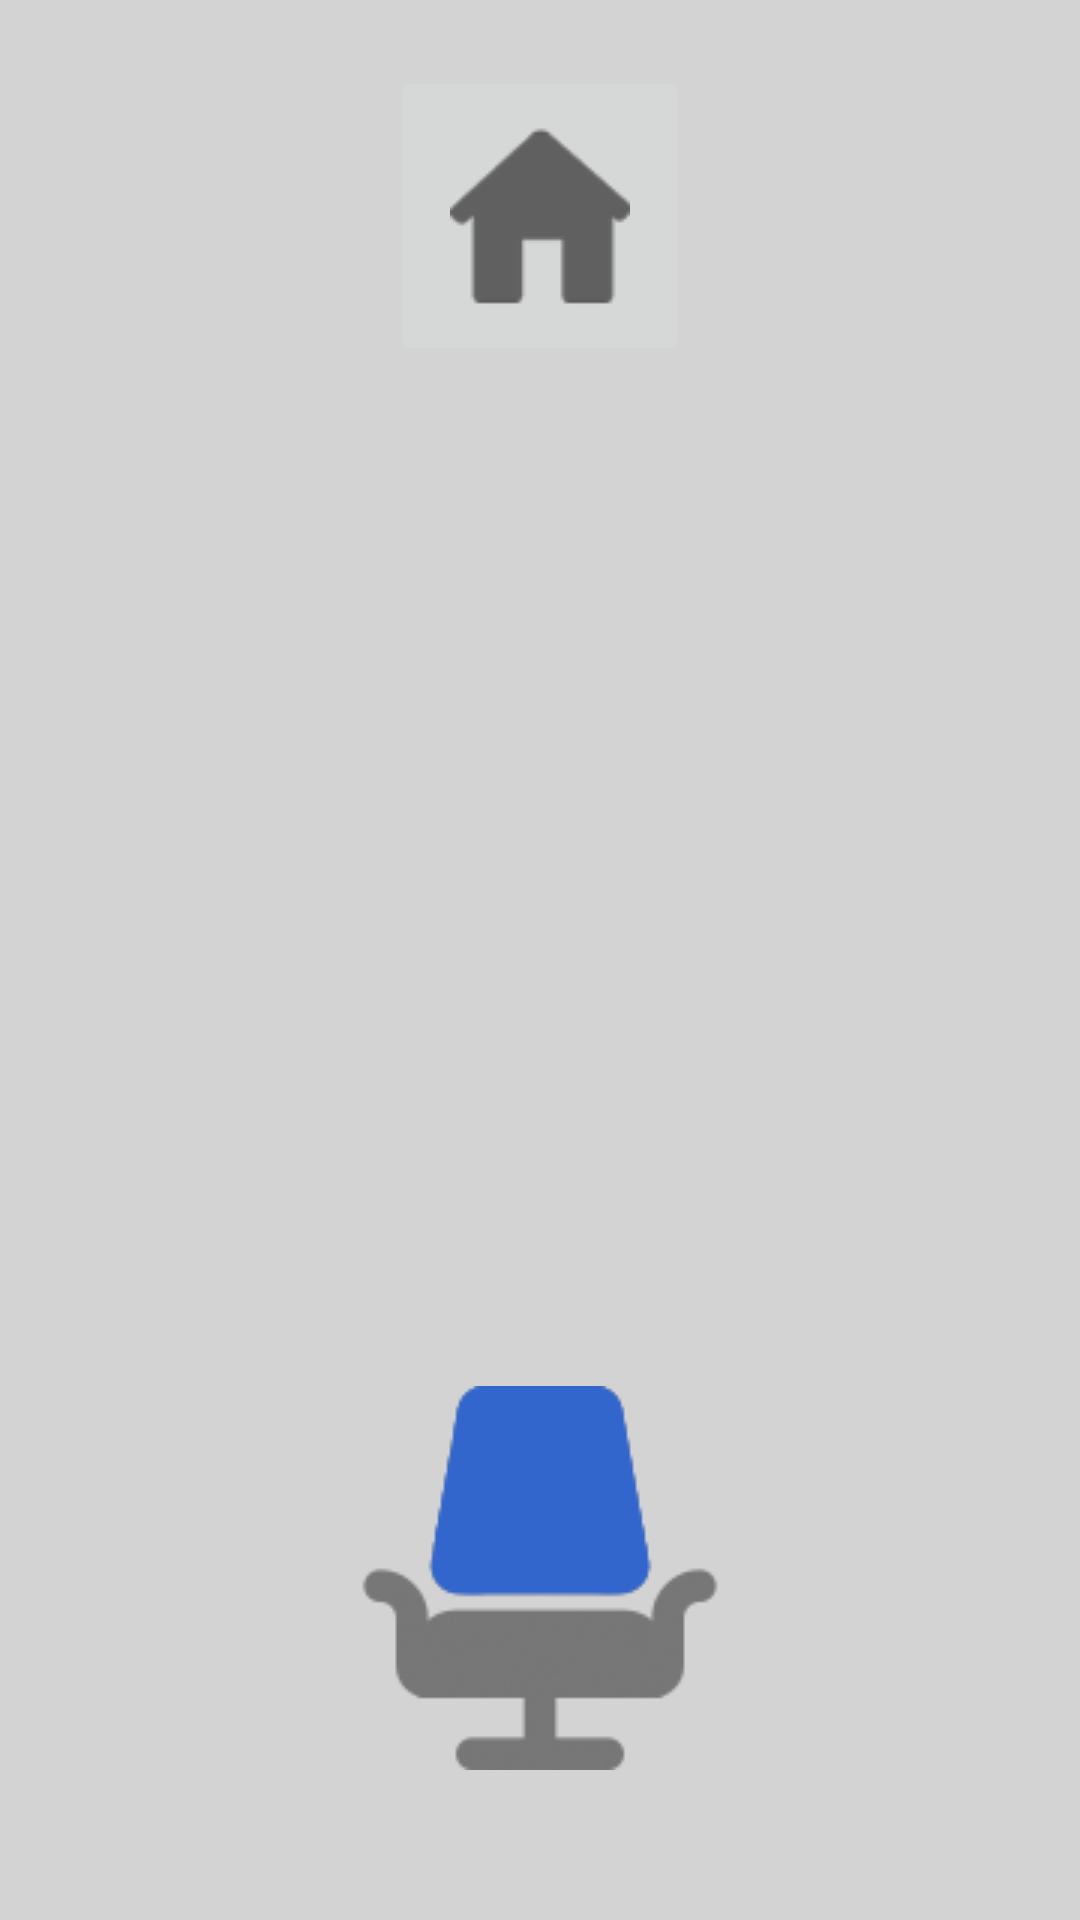

Produce the Android XML layout that renders to this screen, including the resource entries it uses.
<!-- AndroidManifest.xml: application theme Theme.CMUI -->
<!-- res/layout/seats.xml -->
<?xml version="1.0" encoding="utf-8"?>
<androidx.constraintlayout.widget.ConstraintLayout xmlns:android="http://schemas.android.com/apk/res/android"
    xmlns:app="http://schemas.android.com/apk/res-auto"
    xmlns:tools="http://schemas.android.com/tools"
    android:layout_width="match_parent"
    android:layout_height="match_parent"
    android:background="#d3d3d3">

    <ImageButton
        android:id="@+id/imageButton"
        android:layout_width="100dp"
        android:layout_height="100dp"
        android:layout_marginStart="140dp"
        android:layout_marginTop="20dp"
        android:layout_marginEnd="140dp"
        android:layout_marginBottom="500dp"
        app:layout_constraintBottom_toBottomOf="parent"
        app:layout_constraintEnd_toEndOf="parent"
        app:layout_constraintHorizontal_bias="0.5"
        app:layout_constraintStart_toStartOf="parent"
        app:layout_constraintTop_toTopOf="parent"
        app:layout_constraintVertical_bias="0.108"
        app:srcCompat="@drawable/house8" />

    <ImageView
        android:id="@+id/imageView2"
        android:layout_width="wrap_content"
        android:layout_height="wrap_content"
        android:layout_marginStart="140dp"
        android:layout_marginTop="460dp"
        android:layout_marginEnd="140dp"
        android:layout_marginBottom="50dp"
        app:layout_constraintBottom_toBottomOf="parent"
        app:layout_constraintEnd_toEndOf="parent"
        app:layout_constraintHorizontal_bias="0.5"
        app:layout_constraintStart_toStartOf="parent"
        app:layout_constraintTop_toBottomOf="@+id/imageView"
        app:srcCompat="@drawable/officechair" />

</androidx.constraintlayout.widget.ConstraintLayout>
<!-- resources referenced by this layout -->
<resources>
  <!-- drawable house8: png bitmap (drawable-v24, 1525 bytes) -->
  <!-- drawable officechair: png bitmap (drawable-v24, 4153 bytes) -->
  <style name="Theme.CMUI" parent="Theme.MaterialComponents.DayNight.DarkActionBar">
          
          <item name="colorPrimary">@color/purple_500</item>
          <item name="colorPrimaryVariant">@color/purple_700</item>
          <item name="colorOnPrimary">@color/white</item>
          
          <item name="colorSecondary">@color/teal_200</item>
          <item name="colorSecondaryVariant">@color/teal_700</item>
          <item name="colorOnSecondary">@color/black</item>
          
          <item name="android:statusBarColor">?attr/colorPrimaryVariant</item>
          
      </style>
  <!-- not gathered from this repository: default colours our renderer supplied (Android Studio template values) -->
  <color name="purple_500">#FF6200EE</color>
  <color name="purple_700">#FF3700B3</color>
  <color name="teal_200">#FF03DAC5</color>
  <color name="teal_700">#FF018786</color>
  <color name="black">#FF000000</color>
  <color name="white">#FFFFFFFF</color>
</resources>
